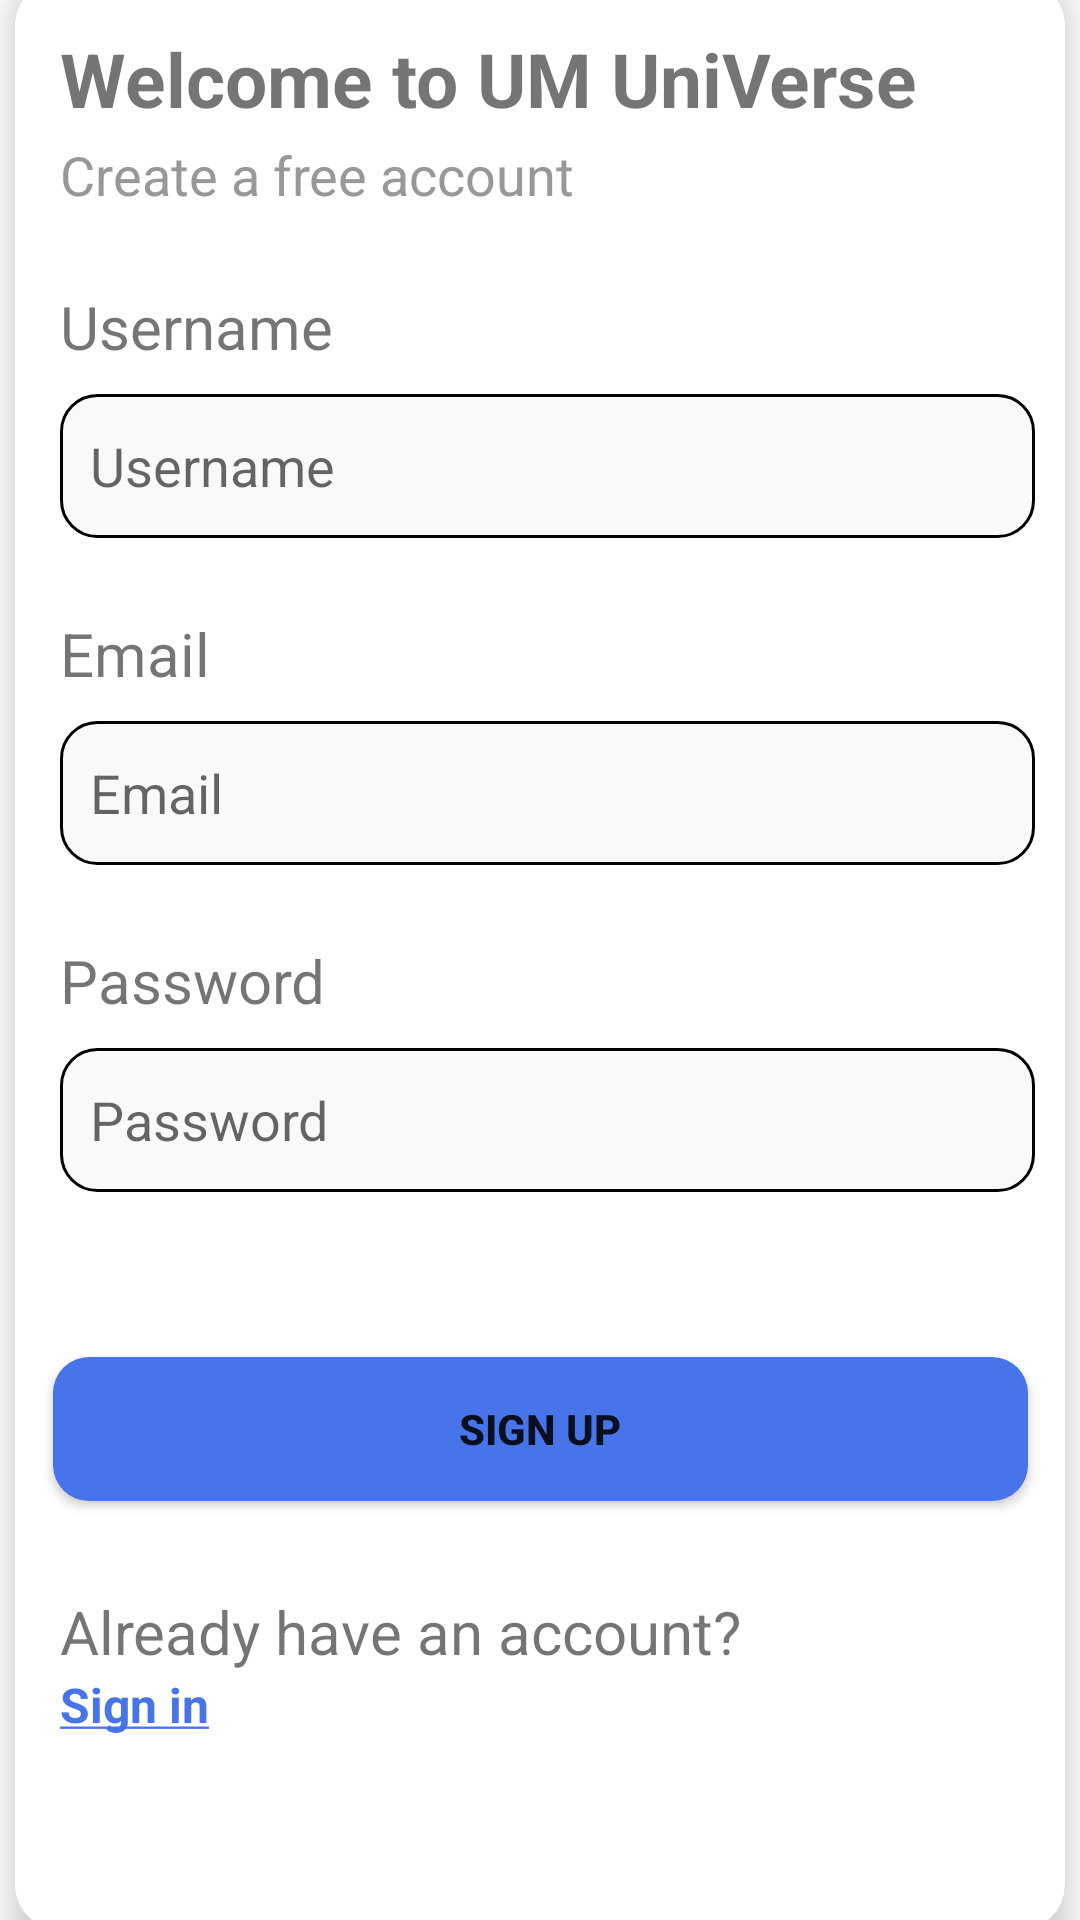

This screen was rendered from an Android layout file. Write that file and the resources it references.
<!-- AndroidManifest.xml: application theme AppTheme -->
<!-- res/layout/register_page.xml -->
<?xml version="1.0" encoding="utf-8"?>
<androidx.constraintlayout.widget.ConstraintLayout xmlns:android="http://schemas.android.com/apk/res/android"
    android:layout_width="match_parent"
    android:layout_height="match_parent"
    xmlns:tools="http://schemas.android.com/tools"
    xmlns:app="http://schemas.android.com/apk/res-auto">

    <LinearLayout
        android:layout_width="wrap_content"
        android:layout_height="wrap_content"
        android:orientation="horizontal"
        android:gravity="center_vertical"
        android:layout_margin="16dp"
        app:layout_constraintTop_toTopOf="parent"
        app:layout_constraintLeft_toLeftOf="parent"
        app:layout_constraintRight_toRightOf="parent"
        app:layout_constraintBottom_toTopOf="@id/cardView">

        <ImageView
            android:id="@+id/companyLogo"
            android:layout_width="98dp"
            android:layout_height="98dp"
            android:src="@drawable/logo"
            android:contentDescription="Company Logo"
            android:layout_marginEnd="8dp"/>

        <TextView
            android:id="@+id/companyName"
            android:layout_width="wrap_content"
            android:layout_height="wrap_content"
            android:text="UM UniVerse"
            android:textSize="40sp"
            android:textStyle="bold"
            android:textColor="@color/title_blue"/>
    </LinearLayout>

    <androidx.cardview.widget.CardView
        android:id="@+id/cardView"
        android:layout_width="350dp"
        android:layout_height="650dp"
        app:cardCornerRadius="15dp"
        app:cardElevation="6dp"
        app:layout_constraintBottom_toBottomOf="parent"
        app:layout_constraintHorizontal_bias="0.496"
        app:layout_constraintLeft_toLeftOf="parent"
        app:layout_constraintRight_toRightOf="parent"
        app:layout_constraintTop_toTopOf="parent"
        app:layout_constraintVertical_bias="0.700">

        <androidx.constraintlayout.widget.ConstraintLayout
            android:layout_width="match_parent"
            android:layout_height="match_parent">

            <TextView
                android:id="@+id/caption"
                android:layout_width="wrap_content"
                android:layout_height="wrap_content"
                android:layout_marginTop="16dp"
                android:layout_marginStart="15dp"
                android:text="Welcome to UM UniVerse"
                app:layout_constraintTop_toTopOf="parent"
                app:layout_constraintLeft_toLeftOf="parent"
                tools:layout_editor_absoluteX="0dp"
                android:textStyle="bold"
                android:textSize="25sp"/>

            <TextView
                android:layout_width="wrap_content"
                android:layout_height="wrap_content"
                android:layout_marginStart="15dp"
                app:layout_constraintTop_toBottomOf="@id/caption"
                app:layout_constraintLeft_toLeftOf="parent"
                android:text="Create a free account"
                android:layout_marginTop="3dp"
                android:id="@+id/freeAccount"
                android:textSize="18sp"
                android:textColor="@color/caption_grey"/>

            <TextView
                android:layout_width="match_parent"
                android:layout_height="wrap_content"
                android:id="@+id/usernameText"
                android:text="Username"
                app:layout_constraintTop_toBottomOf="@id/freeAccount"
                android:layout_marginStart="15dp"
                android:layout_marginTop="25dp"
                android:textSize="20sp" />

            <EditText
                android:layout_width="325dp"
                android:layout_height="48dp"
                android:background="@drawable/login_container"
                app:layout_constraintTop_toBottomOf="@id/usernameText"
                app:layout_constraintLeft_toLeftOf="parent"
                android:layout_marginStart="15dp"
                android:layout_marginTop="9dp"
                android:hint="Username"
                android:paddingStart="10dp"
                android:id="@+id/usernameField"/>

            <TextView
                android:layout_width="match_parent"
                android:layout_height="wrap_content"
                android:id="@+id/emailText"
                android:text="Email"
                app:layout_constraintTop_toBottomOf="@id/usernameField"
                android:layout_marginStart="15dp"
                android:layout_marginTop="25dp"
                android:textSize="20sp" />

            <EditText
                android:layout_width="325dp"
                android:layout_height="48dp"
                android:background="@drawable/login_container"
                app:layout_constraintTop_toBottomOf="@id/emailText"
                app:layout_constraintLeft_toLeftOf="parent"
                android:layout_marginStart="15dp"
                android:layout_marginTop="9dp"
                android:hint="Email"
                android:paddingStart="10dp"
                android:id="@+id/emailField"/>

            <TextView
                android:layout_width="match_parent"
                android:layout_height="wrap_content"
                android:id="@+id/passwordText"
                android:text="Password"
                app:layout_constraintTop_toBottomOf="@id/emailField"
                android:layout_marginStart="15dp"
                android:layout_marginTop="25dp"
                android:textSize="20sp" />

            <EditText
                android:layout_width="325dp"
                android:layout_height="48dp"
                android:background="@drawable/login_container"
                app:layout_constraintTop_toBottomOf="@id/passwordText"
                app:layout_constraintLeft_toLeftOf="parent"
                android:layout_marginStart="15dp"
                android:layout_marginTop="9dp"
                android:hint="Password"
                android:paddingStart="10dp"
                android:id="@+id/passwordField"/>

            <androidx.appcompat.widget.AppCompatButton
                android:id="@+id/signUpButton"
                android:textStyle="bold"
                android:layout_width="325dp"
                android:layout_height="48dp"
                app:layout_constraintLeft_toLeftOf="parent"
                app:layout_constraintRight_toRightOf="parent"
                app:layout_constraintTop_toBottomOf="@id/passwordField"
                android:text="Sign Up"
                android:layout_marginTop="55dp"
                android:background="@drawable/signlog_button" />

            <TextView
                android:layout_width="match_parent"
                android:layout_height="wrap_content"
                android:id="@+id/noAccountText"
                android:text="Already have an account?"
                app:layout_constraintTop_toBottomOf="@id/signUpButton"
                android:layout_marginStart="15dp"
                android:layout_marginTop="30dp"
                android:textSize="20sp" />

            <TextView
                android:layout_width="match_parent"
                android:layout_height="wrap_content"
                android:id="@+id/gotoLogin"
                android:text="@string/sign_in"
                app:layout_constraintTop_toBottomOf="@id/noAccountText"
                android:layout_marginStart="15dp"
                android:textSize="16sp"
                android:textColor="@color/title_blue"
                android:textStyle="bold" />

        </androidx.constraintlayout.widget.ConstraintLayout>


    </androidx.cardview.widget.CardView>

</androidx.constraintlayout.widget.ConstraintLayout>
<!-- resources referenced by this layout -->
<resources>
  <color name="caption_grey">#989898</color>
  <color name="title_blue">#4874E9</color>
  <!-- drawable login_container (drawable) -->
  <?xml version="1.0" encoding="utf-8"?>
  <shape xmlns:android="http://schemas.android.com/apk/res/android"
      android:shape="rectangle">
      <corners android:radius="12dp"/>
      <stroke android:width="1dip" android:color="@color/black"/>
      <solid android:color="@color/login_field_white"/>
  
  
  
  
  </shape>
  <!-- drawable logo: png bitmap (drawable, 413326 bytes) -->
  <!-- drawable signlog_button (drawable) -->
  <?xml version="1.0" encoding="utf-8"?>
  <shape
      xmlns:android="http://schemas.android.com/apk/res/android"
      android:shape="rectangle" >
      <corners
          android:radius="12dp"/>
      <solid
          android:color="#4874E9"/>
  </shape>
  <string name="sign_in"><u>Sign in</u></string>
  <style name="AppTheme" parent="Theme.AppCompat.Light.NoActionBar">
          
      </style>
  <color name="black">#FF000000</color>
  <color name="login_field_white">#F9F9F9</color>
</resources>
